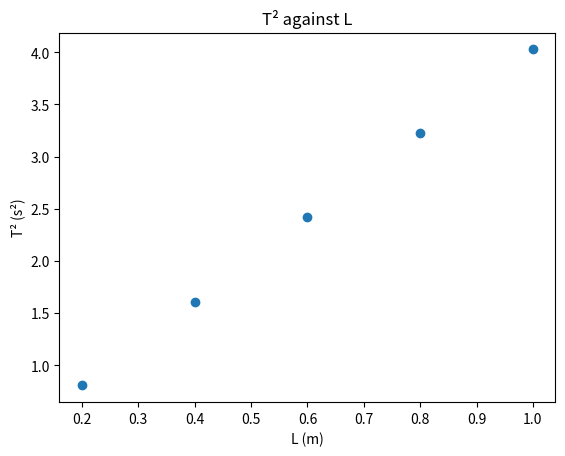

This figure's Python source:
#@title ▶ Run this cell first: it sets up the self-checks (you do not need to read it)
# You do not need to read or change this code.
import hashlib as _h
class _Blank(Exception): pass
def _norm(x, unordered=False, dp=6):
    try:
        import numpy as _np
        if isinstance(x, _np.ndarray): x = x.tolist()
        elif isinstance(x, _np.bool_): x = bool(x)
        elif isinstance(x, _np.integer): x = int(x)
        elif isinstance(x, _np.floating): x = float(x)
    except ImportError:
        pass
    if x is Ellipsis or x is None: raise _Blank()
    if isinstance(x, bool): return 'b:' + str(x)
    if isinstance(x, (int, float)): return 'n:' + repr(round(float(x), dp) + 0.0)
    if isinstance(x, str): return 't:' + ' '.join(x.lower().split())
    if isinstance(x, (set, frozenset)): return 's{' + ','.join(sorted(_norm(i, False, dp) for i in x)) + '}'
    if isinstance(x, (list, tuple)):
        items = [_norm(i, False, dp) for i in x]
        if unordered: items.sort()
        return 'l[' + ','.join(items) + ']'
    if isinstance(x, dict): return 'd{' + ','.join(sorted(_norm(k, False, dp) + '=' + _norm(v, False, dp) for k, v in x.items())) + '}'
    try:
        import sympy as _sp
        if isinstance(x, _sp.Basic):
            x = _sp.sympify(x)
            if x.is_number: return 'n:' + repr(round(float(x), dp) + 0.0)
            syms = sorted(x.free_symbols, key=str)
            vals = []
            for t in (0.3, 0.7, 1.3):
                v = complex(x.subs({s: t + 0.11 * i for i, s in enumerate(syms)}).evalf())
                vals.append(round(v.real, 6) + 0.0)
            return 'e:' + repr(vals)
    except ImportError:
        pass
    return 'r:' + repr(x)
def _hash(q, s): return _h.sha256(('phy107|' + q + '|' + s).encode()).hexdigest()[:16]
def check(q, value):
    """Check your answer to question q. Prints ✅, ❌ with a hint, or ⏳ if the blank is not filled yet."""
    spec = _CHECKS[q]
    try:
        if callable(value) and 'args' in spec:
            outs = []
            for a in spec['args']:
                try:
                    outs.append(value(*a))
                except _Blank:
                    raise
                except Exception as e:
                    print(f'❌ Question {q}: your function stopped with an error: {type(e).__name__}: {e}')
                    return
            if all(o is None or o is Ellipsis for o in outs): raise _Blank()
            got = _norm(outs, False, spec.get('dp', 6))
        elif spec.get('logic'):
            if value is None or value is Ellipsis: raise _Blank()
            import sympy as _sp
            from itertools import product as _p
            syms = sorted(_sp.sympify(value).free_symbols, key=str)
            got = 'L' + ''.join('1' if bool(_sp.sympify(value).subs(dict(zip(syms, v)))) else '0' for v in _p([True, False], repeat=len(syms))) + ':' + ','.join(map(str, syms))
        else:
            got = _norm(value, spec.get('unordered', False), spec.get('dp', 6))
    except _Blank:
        print(f'⏳ Question {q}: fill in the blank (replace ...) and run the cell above, then run this cell again.')
        return
    if _RECORD is not None:
        _RECORD[q] = _hash(q, got); print(f'✅ Question {q}: recorded.'); return
    if _hash(q, got) == spec['h']:
        print(f'✅ Question {q}: correct! ' + spec.get('ok', 'Well done.'))
    else:
        print(f'❌ Question {q}: not yet. Hint: ' + spec['hint'])
_RECORD = None

_CHECKS = {
    '2.1': {'h': 'ea1d4b0f64e29038', 'hint': '23 + 7 × 0.1.', 'dp': 2},
    '2.2': {'h': '8d0ffdea32f917ed', 'hint': 'A positive zero error is subtracted.', 'ok': 'Always check the zero before measuring.', 'dp': 2},
    '2.3': {'h': '941bd0756d557480', 'hint': '5.5 + 28 × 0.01.', 'ok': 'A micrometer is ten times finer than a vernier calliper.', 'dp': 2},
    '2.4': {'h': '8a9829ab40155014', 'hint': 'Divide the uncertainty by the value, then multiply by 100.', 'dp': 1},
    '2.5': {'h': 'e1d9a6ca865dd9ac', 'hint': 'A = L * W, and dA = A * (dL / L + dW / W).', 'ok': 'So A = 1009 ± 16 mm²: quote the uncertainty to 1–2 significant figures.', 'dp': 1},
    '2.6': {'h': '281b03acd4c40b2e', 'hint': 'gradient = np.polyfit(L_data, T_data**2, 1)[0]; then g = 4 * np.pi**2 / gradient.', 'ok': 'A graph uses all the readings at once, so it gives a more reliable g than one reading.', 'dp': 1},
    '2.7': {'h': '88d6b5e722e48666', 'hint': 'return round(abs(uncertainty / value) * 100, 2)', 'ok': 'Smaller percentage uncertainty means a more precise result.', 'dp': 2, 'args': [(50.2, 0.3), (5.78, 0.01), (23.7, 0.1), (-4.0, 0.2)]},
}
print('Self-checks ready. Now carry on with Part A.')

import numpy as np

def vernier(main_mm, vernier_mark, least_count=0.1, zero_error=0.0):
    return main_mm + vernier_mark * least_count - zero_error

print('Main 31 mm, mark 4 ->', round(vernier(31, 4), 2), 'mm')
print('Same, zero error +0.3 mm ->', round(vernier(31, 4, zero_error=0.3), 2), 'mm')

answer_2_1 = ...

check('2.1', answer_2_1)

answer_2_2 = ...   # the same reading corrected for a zero error of +0.2 mm

check('2.2', answer_2_2)

answer_2_3 = ...

check('2.3', answer_2_3)

answer_2_4 = ...

check('2.4', answer_2_4)

L, dL = 50.2, 0.3
W, dW = 20.1, 0.2
A = ...
dA = ...
answer_2_5 = (A, dA)
print(answer_2_5)

check('2.5', answer_2_5 if ... not in answer_2_5 else ...)

L_data = np.array([0.20, 0.40, 0.60, 0.80, 1.00])      # m   (illustrative)
T_data = np.array([0.899, 1.268, 1.556, 1.795, 2.007])  # s   (illustrative)
import matplotlib.pyplot as plt
plt.plot(L_data, T_data**2, 'o'); plt.xlabel('L (m)'); plt.ylabel('T² (s²)'); plt.title('T² against L'); plt.show()

gradient = ...
answer_2_6 = ...   # g in m/s²

check('2.6', answer_2_6)

def percent_uncertainty(value, uncertainty):
    ...      # YOUR CODE

check('2.7', percent_uncertainty)

for name, value, unc in [('ruler', 23.5, 0.5), ('vernier', 23.7, 0.1), ('micrometer', 5.78, 0.01)]:
    p = percent_uncertainty(value, unc)
    print(f'{name:10} {value} ± {unc} mm  ->  {p}%')

# D1: your own readings
my_L = [...]
my_T = [...]
